Photos from the image-classification dataset "Potato Leaf Disease" in the GitHub repository rifqicharisma/Belajar_Ai. Its 3 classes are: early blight, healthy, late blight.

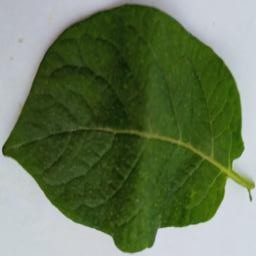
Label: healthy

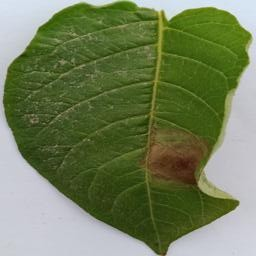
Label: late blight

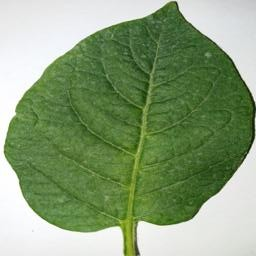
Label: healthy

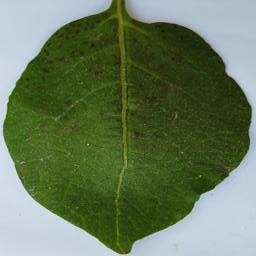
Label: early blight

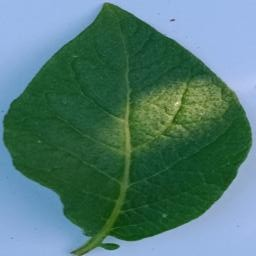
Label: healthy

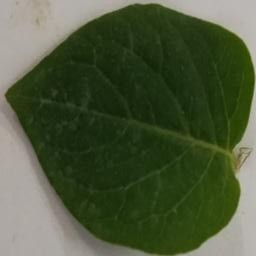
Label: healthy
